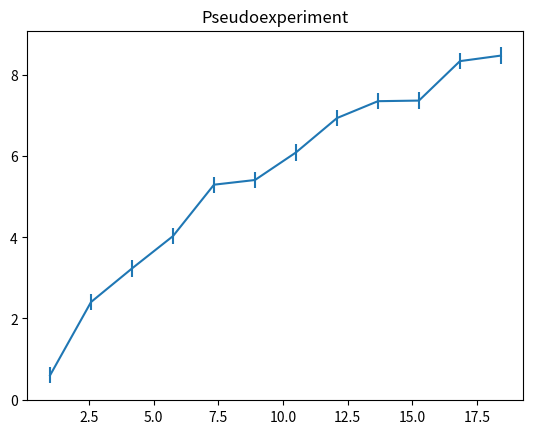
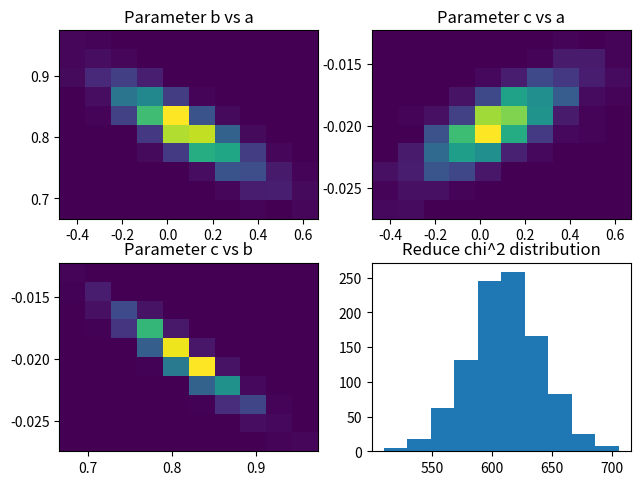

Recreate these plots in Python, in order.
import numpy as np
from numpy.linalg import inv
from matplotlib import pyplot as plt

xmin=1.0
xmax=20.0
npoints=12
sigma=0.2
lx=np.zeros(npoints)
ly=np.zeros(npoints)
ley=np.zeros(npoints)
pars=[0.5,1.3,0.5]

from math import log
def f(x,par):
    return par[0]+par[1]*log(x)+par[2]*log(x)*log(x)

from random import gauss
def getX(x):  # x = array-like
    step=(xmax-xmin)/npoints
    for i in range(npoints):
        x[i]=xmin+i*step

def getY(x,y,ey):  # x,y,ey = array-like
    for i in range(npoints):
        y[i]=f(x[i],pars)+gauss(0,sigma)
        ey[i]=sigma

# get a random sampling of the (x,y) data points, rerun to generate different data sets for the plot below
getX(lx)
getY(lx,ly,ley)

fig, ax = plt.subplots()
ax.errorbar(lx, ly, yerr=ley)
ax.set_title("Pseudoexperiment")
fig.show()


# *** modify and add your code here ***

def bestfit(x,y,err):
  nPnts = len(lx)
  nPar  = 3

  A=np.matrix(np.zeros((nPnts, nPar)))
  #Fill the A matrix
  for nr in range(nPnts):
    A[nr,0] = 1
    A[nr,1] = lx[nr]
    A[nr,2] = lx[nr]*lx[nr]

  for i in range(nPnts):
    A[i] = A[i] / ley[i]
  yw = (ly/ley).reshape(nPnts,1)
  theta =  inv(np.transpose(A).dot(A)).dot(np.transpose(A)).dot(yw)

  a = theta[0,0]
  b = theta[1,0]
  c = theta[2,0]

  y_fit = a + b*np.log(x)+c*np.log(x)*np.log(x)
  chi2 = np.sum(((y - y_fit)/err)**2)
  chi2_reduced = chi2 / (npoints - 3)  
  return a,b,c,chi2_reduced
# perform many least squares fits on different pseudo experiments here
# fill histograms w/ required data
nexperiments = 1000

par_a = np.zeros(nexperiments)   # simple placeholders for making the plot example
par_b = np.zeros(nexperiments)   # these need to be filled using results from your fits
par_c = np.zeros(nexperiments)
chi2_reduced = np.zeros(nexperiments)


for i in range(nexperiments):
    getX(lx)
    getY(lx, ly, ley)
    par_a[i],par_b[i],par_c[i],chi2_reduced[i] = bestfit(lx,ly,ley)
    
    
fig, axs = plt.subplots(2, 2)
plt.tight_layout()

# careful, the automated binning may not be optimal for displaying your results!
axs[0, 0].hist2d(par_a, par_b)
axs[0, 0].set_title('Parameter b vs a')

axs[0, 1].hist2d(par_a, par_c)
axs[0, 1].set_title('Parameter c vs a')

axs[1, 0].hist2d(par_b, par_c)
axs[1, 0].set_title('Parameter c vs b')

axs[1, 1].hist(chi2_reduced)
axs[1, 1].set_title('Reduce chi^2 distribution')

fig.show()

# **************************************


input("hit Enter to exit")
